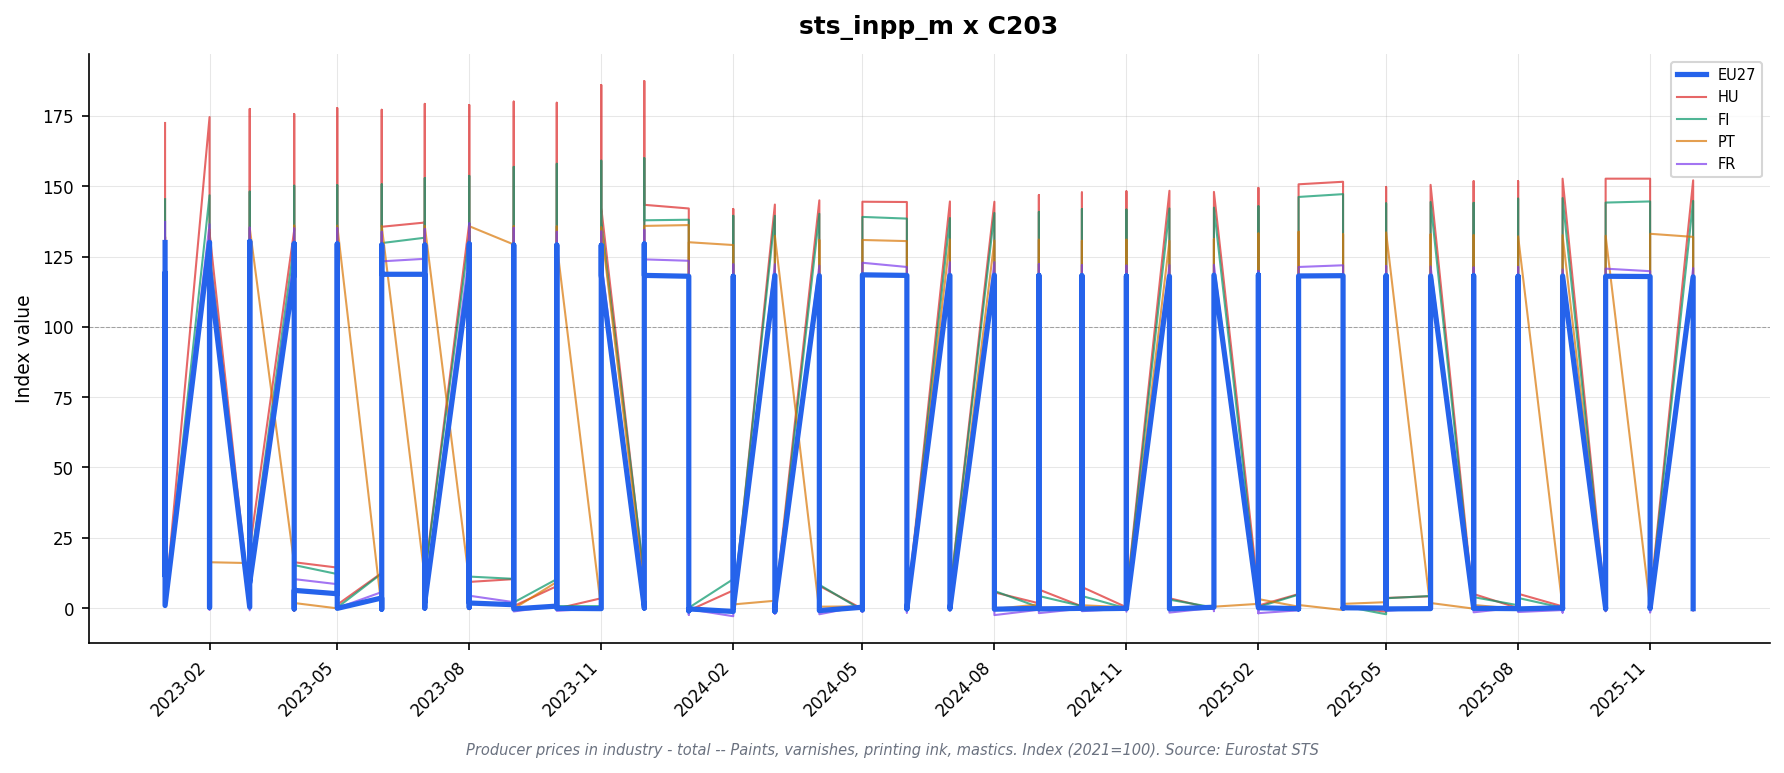

The file beside this chart, header and first rows:
freq, indic_bt, nace_r2, s_adj, unit, geo\TIME_PERIOD, 2023-01_value, 2023-01_flag, 2023-02_value, 2023-02_flag, 2023-03_value, 2023-03_flag, 2023-04_value, 2023-04_flag, 2023-05_value, 2023-05_flag, 2023-06_value, 2023-06_flag, 2023-07_value, 2023-07_flag, 2023-08_value, 2023-08_flag, 2023-09_value, 2023-09_flag
M, PRC_PRR, C203, NSA, I15, AT, , : @C, , : @C, , : @C, , : @C, , : @C, , : @C, , : @C, , : @C, , : @C
M, PRC_PRR, C203, NSA, I15, DE, 129.6, , 129.6, , 129.9, , 129.1, , 128.7, , 128.3, , 127.8, , 128.3, , 128.5, 
M, PRC_PRR, C203, NSA, I15, EA19, 128.9, , 129.0, , 129.2, , 128.4, , 128.3, , 127.9, , 127.9, , 128.4, , 128.0, 
M, PRC_PRR, C203, NSA, I15, EA20, 128.9, , 129.0, , 129.2, , 128.4, , 128.3, , 127.9, , 127.9, , 128.4, , 128.0, 
M, PRC_PRR, C203, NSA, I15, EL, 118.5, , 118.5, , 118.5, , 118.6, , 118.7, , 118.7, , 118.7, , 118.7, , 118.6, 
M, PRC_PRR, C203, NSA, I15, ES, 125.5, , 125.0, , 125.4, , 124.4, , 124.0, , 123.3, , 123.6, , 123.8, , 123.6, 
M, PRC_PRR, C203, NSA, I15, EU27_2020, 130.0, , 130.1, , 130.4, , 129.6, , 129.5, , 129.1, , 129.1, , 129.5, , 129.1, 
M, PRC_PRR, C203, NSA, I15, FI, 145.4, , 146.8, , 148.1, , 150.2, , 150.4, , 150.7, , 152.9, , 153.7, , 156.9, 
M, PRC_PRR, C203, NSA, I15, FR, 137.3, , 136.5, , 135.3, , 135.0, , 135.1, , 133.8, , 134.8, , 136.8, , 135.2, 
M, PRC_PRR, C203, NSA, I15, HU, 172.5, , 174.6, , 177.5, , 175.7, , 177.8, , 177.2, , 179.3, , 178.9, , 180.1, 
M, PRC_PRR, C203, NSA, I15, IE, , : @C, , : @C, , : @C, , : @C, , : @C, , : @C, , : @C, , : @C, , : @C
M, PRC_PRR, C203, NSA, I15, IT, 125.5, , 126.2, , 126.7, , 125.2, , 125.7, , 126.0, , 126.0, , 125.7, , 124.2, 
M, PRC_PRR, C203, NSA, I15, LT, 122.0, , 118.8, , 119.4, , 119.6, , 119.8, , 122.3, , 120.8, , 120.3, , 116.9, 
M, PRC_PRR, C203, NSA, I15, NO, , : @C, , : @C, , : @C, , : @C, , : @C, , : @C, , : @C, , : @C, , : @C
M, PRC_PRR, C203, NSA, I15, PT, 127.3, , 134.6, , 135.2, , 136.0, , 136.0, , 135.9, , 135.9, , 135.8, , 135.8, 
M, PRC_PRR, C203, NSA, I15, RO, , : @C, , : @C, , : @C, , : @C, , : @C, , : @C, , : @C, , : @C, , : @C
M, PRC_PRR, C203, NSA, I15, SE, 145.3, , 143.6, , 144.7, , 144.4, , 144.0, , 143.0, , 144.7, , 141.9, , 141.8, 
M, PRC_PRR, C203, NSA, I15, SK, , : @C, , : @C, , : @C, , : @C, , : @C, , : @C, , : @C, , : @C, , : @C
M, PRC_PRR, C203, NSA, I21, AT, , : @C, , : @C, , : @C, , : @C, , : @C, , : @C, , : @C, , : @C, , : @C
M, PRC_PRR, C203, NSA, I21, DE, 117.7, , 118.4, , 118.6, , 118.2, , 117.9, , 117.5, , 117.1, , 117.5, , 117.8, 
M, PRC_PRR, C203, NSA, I21, EA19, 118.9, , 119.1, , 119.4, , 118.9, , 118.8, , 118.4, , 118.2, , 118.5, , 118.2, 
M, PRC_PRR, C203, NSA, I21, EA20, 118.9, , 119.1, , 119.4, , 118.9, , 118.8, , 118.4, , 118.2, , 118.5, , 118.3, 
M, PRC_PRR, C203, NSA, I21, EA21, 118.9, , 119.1, , 119.4, , 118.9, , 118.8, , 118.4, , 118.2, , 118.5, , 118.3, 
M, PRC_PRR, C203, NSA, I21, EL, 111.3, , 111.3, , 111.3, , 111.4, , 111.5, , 111.5, , 111.5, , 111.5, , 111.4, 
M, PRC_PRR, C203, NSA, I21, ES, 117.9, , 117.4, , 117.8, , 116.8, , 116.5, , 115.8, , 116.1, , 116.3, , 116.1, 
M, PRC_PRR, C203, NSA, I21, EU27_2020, 119.2, , 119.4, , 119.7, , 119.3, , 119.2, , 118.7, , 118.7, , 118.9, , 118.6, 
M, PRC_PRR, C203, NSA, I21, FI, 125.3, , 126.5, , 127.6, , 129.4, , 129.6, , 129.8, , 131.7, , 132.4, , 135.1, 
M, PRC_PRR, C203, NSA, I21, FR, 126.5, , 125.8, , 124.8, , 124.5, , 124.5, , 123.3, , 124.2, , 126.1, , 124.6, 
M, PRC_PRR, C203, NSA, I21, HU, 132.0, , 133.5, , 135.8, , 134.4, , 136.0, , 135.6, , 137.1, , 136.9, , 137.8, 
M, PRC_PRR, C203, NSA, I21, IE, , : @C, , : @C, , : @C, , : @C, , : @C, , : @C, , : @C, , : @C, , : @C
M, PRC_PRR, C203, NSA, I21, IT, 117.1, , 117.7, , 118.1, , 116.8, , 117.3, , 117.6, , 117.6, , 117.3, , 115.9, 
M, PRC_PRR, C203, NSA, I21, LT, 122.3, , 119.1, , 119.6, , 119.9, , 120.1, , 122.6, , 121.0, , 120.6, , 117.2, 
M, PRC_PRR, C203, NSA, I21, NL, 122.0, , 120.9, , 121.5, , 121.5, , 121.1, , 120.3, , 119.3, , 119.3, , 119.3, 
M, PRC_PRR, C203, NSA, I21, NO, , : @C, , : @C, , : @C, , : @C, , : @C, , : @C, , : @C, , : @C, , : @C
M, PRC_PRR, C203, NSA, I21, PT, 123.0, , 127.5, , 127.9, , 130.2, , 130.1, , 129.7, , 130.0, , 129.5, , 129.3, 
M, PRC_PRR, C203, NSA, I21, RO, , : @C, , : @C, , : @C, , : @C, , : @C, , : @C, , : @C, , : @C, , : @C
M, PRC_PRR, C203, NSA, I21, SE, 124.4, , 122.9, , 123.9, , 123.6, , 123.3, , 122.3, , 123.8, , 121.4, , 121.4, 
M, PRC_PRR, C203, NSA, I21, SK, , : @C, , : @C, , : @C, , : @C, , : @C, , : @C, , : @C, , : @C, , : @C
M, PRC_PRR, C203, NSA, I21, TR, , : @C, , : @C, , : @C, , : @C, , : @C, , : @C, , : @C, , : @C, , : @C
M, PRC_PRR, C203, NSA, PCH_PRE, AT, , : @C, , : @C, , : @C, , : @C, , : @C, , : @C, , : @C, , : @C, , : @C
M, PRC_PRR, C203, NSA, PCH_PRE, DE, 1.0, , 0.6, , 0.2, , -0.3, , -0.3, , -0.3, , -0.3, , 0.3, , 0.3, 
M, PRC_PRR, C203, NSA, PCH_PRE, EA19, 0.8, , 0.2, , 0.3, , -0.4, , -0.1, , -0.3, , -0.2, , 0.3, , -0.3, 
M, PRC_PRR, C203, NSA, PCH_PRE, EA20, 0.8, , 0.2, , 0.3, , -0.4, , -0.1, , -0.3, , -0.2, , 0.3, , -0.2, 
M, PRC_PRR, C203, NSA, PCH_PRE, EA21, 0.8, , 0.2, , 0.3, , -0.4, , -0.1, , -0.3, , -0.2, , 0.3, , -0.2, 
M, PRC_PRR, C203, NSA, PCH_PRE, EL, 0.1, , 0.0, , 0.0, , 0.1, , 0.1, , 0.0, , 0.0, , 0.0, , -0.1, 
M, PRC_PRR, C203, NSA, PCH_PRE, ES, 0.3, , -0.4, , 0.3, , -0.8, , -0.3, , -0.6, , 0.3, , 0.2, , -0.2, 
M, PRC_PRR, C203, NSA, PCH_PRE, EU27_2020, 0.9, , 0.2, , 0.3, , -0.3, , -0.1, , -0.4, , 0.0, , 0.2, , -0.3, 
M, PRC_PRR, C203, NSA, PCH_PRE, FI, 0.8, , 1.0, , 0.9, , 1.4, , 0.2, , 0.2, , 1.5, , 0.5, , 2.0, 
M, PRC_PRR, C203, NSA, PCH_PRE, FR, 2.5, , -0.6, , -0.8, , -0.2, , 0.0, , -1.0, , 0.7, , 1.5, , -1.2, 
M, PRC_PRR, C203, NSA, PCH_PRE, HU, 1.1, , 1.1, , 1.7, , -1.0, , 1.2, , -0.3, , 1.1, , -0.1, , 0.7, 
M, PRC_PRR, C203, NSA, PCH_PRE, IE, , : @C, , : @C, , : @C, , : @C, , : @C, , : @C, , : @C, , : @C, , : @C
M, PRC_PRR, C203, NSA, PCH_PRE, IT, -0.3, , 0.5, , 0.3, , -1.1, , 0.4, , 0.3, , 0.0, , -0.3, , -1.2, 
M, PRC_PRR, C203, NSA, PCH_PRE, LT, 7.3, , -2.6, , 0.4, , 0.3, , 0.2, , 2.1, , -1.3, , -0.3, , -2.8, 
M, PRC_PRR, C203, NSA, PCH_PRE, NL, 1.2, , -0.9, , 0.5, , 0.0, , -0.3, , -0.7, , -0.8, , 0.0, , 0.0, 
M, PRC_PRR, C203, NSA, PCH_PRE, NO, , : @C, , : @C, , : @C, , : @C, , : @C, , : @C, , : @C, , : @C, , : @C
M, PRC_PRR, C203, NSA, PCH_PRE, PT, 1.1, , 3.7, , 0.3, , 1.8, , -0.1, , -0.3, , 0.2, , -0.4, , -0.2, 
M, PRC_PRR, C203, NSA, PCH_PRE, RO, , : @C, , : @C, , : @C, , : @C, , : @C, , : @C, , : @C, , : @C, , : @C
M, PRC_PRR, C203, NSA, PCH_PRE, SE, 2.9, , -1.2, , 0.8, , -0.2, , -0.2, , -0.8, , 1.2, , -1.9, , 0.0, 
M, PRC_PRR, C203, NSA, PCH_PRE, SK, , : @C, , : @C, , : @C, , : @C, , : @C, , : @C, , : @C, , : @C, , : @C
M, PRC_PRR, C203, NSA, PCH_PRE, TR, , : @C, , : @C, , : @C, , : @C, , : @C, , : @C, , : @C, , : @C, , : @C
... 21 more rows
